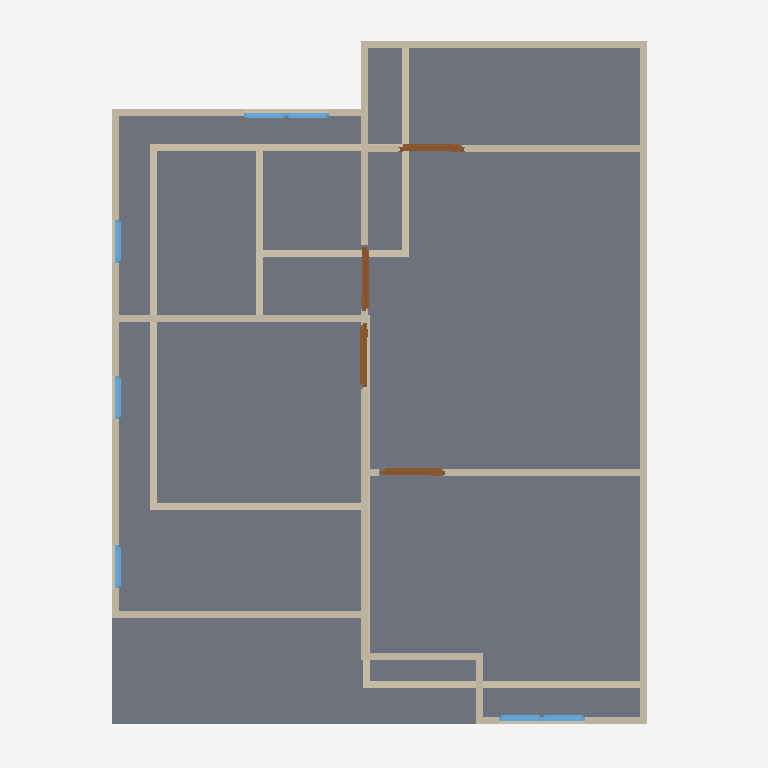
Plan cut of the same IFC building model at storey '2F' (level 3.00 m, cut at 4.40 m), seen from above with north up, elements coloured by IFC class: 25 walls (beige), 7 windows (light blue), 4 doors (brown), 1 slab (grey). Cut surfaces are drawn darker.
Extent 10.0 m × 10.0 m × 7.1 m (x, y, z). Storeys (3): GF at 0.00 m; 2F at 3.00 m; RF at 6.00 m. Elements (54): 28 IfcWall, 13 IfcWindow, 10 IfcDoor, 2 IfcSlab, 1 IfcRoof.

HEADER;
FILE_DESCRIPTION(('ViewDefinition[DesignTransferView]'),'2;1');
FILE_NAME('s03-activity.ifc','2025-09-02T11:25:12+08:00',(''),(''),'IfcOpenShell 0.8.3-post1','Bonsai 0.8.3-post1','');
FILE_SCHEMA(('IFC4'));
ENDSEC;
DATA;
#1=IFCPROJECT('3A7Dh9qi95XfEAO8Wz96cV',$,'My Project',$,$,$,$,(#14,#26),#9);
#31=IFCSITE('2_NnBeoxj06etBhgP4W5cW',$,'My Site',$,$,#54,$,$,$,$,$,$,$,$);
#37=IFCBUILDING('1sBi1c5Gb80uSs9XVP7v$r',$,'My Building',$,$,#60,$,$,$,$,$,$);
#43=IFCBUILDINGSTOREY('14f1FQ16z4cO4Yvlrr$Gmz',$,'2F',$,$,#3036,$,$,$,$);
#67=IFCBUILDINGSTOREY('3mriL4$Mj2WPXWxG4_H0ww',$,'GF',$,$,#83,$,$,$,$);
#3212=IFCBUILDINGSTOREY('37mlBMQ3D2zwdtCq8vQ2zr',$,'RF',$,$,#3233,$,$,$,$);
#4009=IFCSLAB('1DOFv6GJrEGBkrNhRConTG',$,'Slab',$,$,#4016,#4023,$,$);
#3358=IFCWALL('3fQpO0iBLEif1GBHBck1XP',$,'Wall',$,$,#3369,#3364,$,$);
#3458=IFCWALL('3S_9XphizAWegZUUajXdbH',$,'Wall',$,$,#3865,#3464,$,$);
#684=IFCWALL('3IL1t0RYzEBf4Ll_F$fedx',$,'Wall',$,$,#959,#690,$,$);
#3383=IFCWALL('3CAm2oyAPDUB$k$88duYzN',$,'Wall',$,$,#3769,#3389,$,$);
#6347=IFCWALL('17yIjodYrC_xi_Xd90FnW8',$,'Wall',$,$,#6454,#6353,$,$);
#4031=IFCWALL('0Qyu3u09nCxOkubl5r07ig',$,'Wall',$,$,#5287,#4037,$,$);
#4297=IFCWALL('0VizAxC_v9fPLTz23IhQ$f',$,'Wall',$,$,#4308,#4303,$,$);
#4221=IFCWALL('16C3a$TtrDkRH_1_xnTYFr',$,'Wall',$,$,#4834,#4227,$,$);
#659=IFCWALL('26uQCj5fLDxet6qHZdLPnM',$,'Wall',$,$,#670,#665,$,$);
#3433=IFCWALL('3t8SG0LnL4v9yCT711vgyR',$,'Wall',$,$,#3833,#3439,$,$);
#2518=IFCWALL('0Cyl9kY0r4qx89GdoVjZBO',$,'Wall',$,$,#2529,#2524,$,$);
#4671=IFCWALL('0z49U8Ef99Jh351pxMeRNT',$,'Wall',$,$,#4682,#4677,$,$);
#5181=IFCWALL('3WpuCOhoH6Cw6BJllbtyH8',$,'Wall',$,$,#5192,#5187,$,$);
#1140=IFCWALL('0qziFmBoL4rA5o2SwaVqBP',$,'Wall',$,$,#1151,#1146,$,$);
#1178=IFCWALL('3Z9$m9IxH4_ubSvEP8vQng',$,'Wall.023',$,$,#1747,#1184,$,$);
#4145=IFCWALL('00bAJdEVH6HQXVvLB1azwl',$,'Wall',$,$,#4156,#4151,$,$);
#3333=IFCWALL('28SunKpHPBXQTZPlGhBtsA',$,'Wall',$,$,#3710,#3339,$,$);
#4411=IFCWALL('1THQ2wePv8ZhiIXHhO4Kvp',$,'Wall',$,$,#4422,#4417,$,$);
#1203=IFCWALL('2JPLAP5l91Dfi13WlXlwVG',$,'Wall',$,$,#1982,#1209,$,$);
#634=IFCWALL('1uYb333M96$gY3S6OFL8W6',$,'Wall',$,$,#900,#640,$,$);
#3408=IFCWALL('2VuBVDJuf1xwx_gs6X6PpZ',$,'Wall',$,$,#3801,#3414,$,$);
#4373=IFCWALL('1i7m03KUfCC8kgyYO6j0x8',$,'Wall',$,$,#4384,#4379,$,$);
#6322=IFCWALL('0PjWc65of8Nwm7tImPnz4H',$,'Wall',$,$,#6333,#6328,$,$);
#6606=IFCDOOR('1IbYs1TrDFZuXSLTMdvZZ5',$,'Door',$,$,#6659,#6614,$,2.0,0.899999976158142,$,$,$);
#4861=IFCDOOR('3HdaNrz_93JPkXrZFBUxu9',$,'Door',$,$,#6602,#4869,$,2.0,0.899999976158142,$,$,$);
#4807=IFCDOOR('1WWhd_eQT6_gOOSYy9B26O',$,'Door',$,$,#6597,#4815,$,2.0,0.899999976158142,$,$,$);
#4758=IFCDOOR('1XwrPkuurEshyOju9N8lSS',$,'Door',$,$,#5272,#4766,$,2.0,0.899999976158142,$,$,$);
#1037=IFCWALL('2jAaY9Hm58P8tQo9U02zCI',$,'Wall',$,$,#1048,#1043,$,$);
#4335=IFCWALL('2zVrTY4q1EOepDGBwoTo0j',$,'Wall',$,$,#4346,#4341,$,$);
#5617=IFCWINDOW('3WkJo3SRLBIOZanJS1imuP',$,'Window',$,$,#5681,#5626,$,0.899999976158142,0.600000023841858,$,$,$);
#5682=IFCWINDOW('14nvmhTM1CLxmsr7Z7NfU$',$,'Window',$,$,#5730,#5690,$,0.899999976158142,0.600000023841858,$,$,$);
#5877=IFCWINDOW('1bzPyI0Or7i8_RQaiEg$qi',$,'Window',$,$,#5941,#5886,$,0.899999976158142,0.600000023841858,$,$,$);
#5731=IFCWINDOW('3IvyzTStD3XgM0yPHjszlB',$,'Window',$,$,#5795,#5740,$,0.899999976158142,0.600000023841858,$,$,$);
#5942=IFCWINDOW('3ck4JChW98G83vx9_OG4Iy',$,'Window',$,$,#6006,#5951,$,0.899999976158142,0.600000023841858,$,$,$);
#6007=IFCWINDOW('26CBWxgrH7zRmqYCS3e3QU',$,'Window',$,$,#6071,#6016,$,0.899999976158142,0.600000023841858,$,$,$);
#6072=IFCWINDOW('1nDp7s$pr55foZjI3oy83m',$,'Window',$,$,#6120,#6080,$,0.899999976158142,0.600000023841858,$,$,$);
ENDSEC;